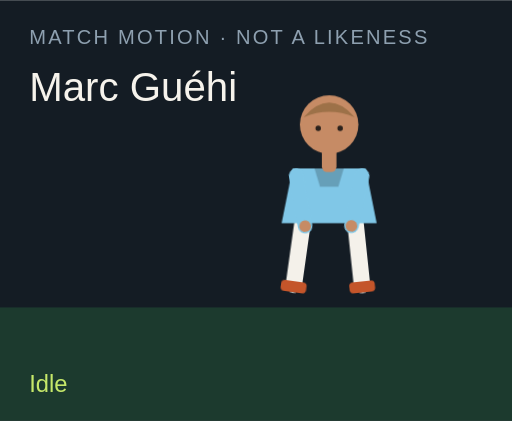
t = 0.00 s
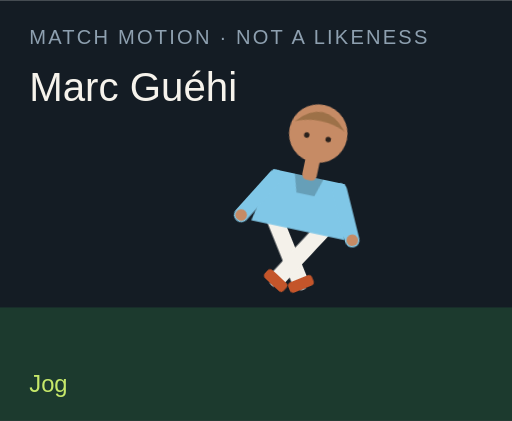
t = 1.50 s
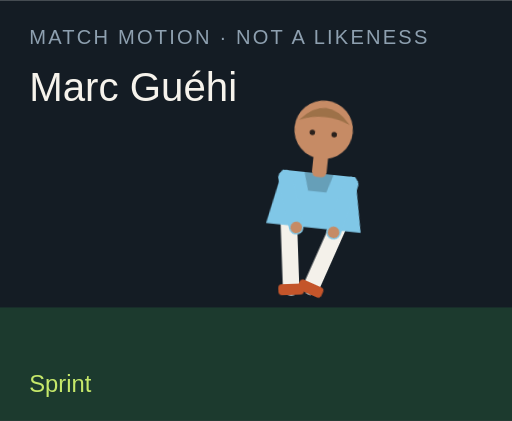
t = 3.00 s
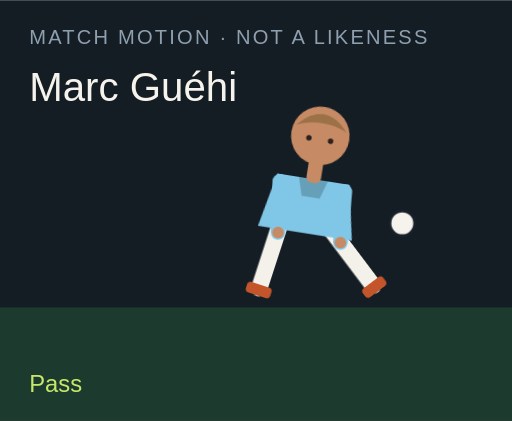
t = 4.50 s
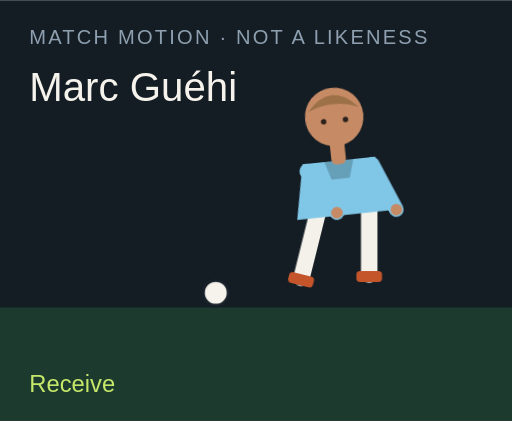
t = 6.00 s
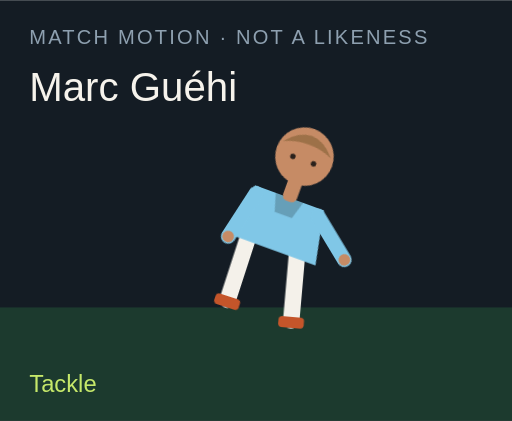
t = 7.50 s

The animated SVG that drew these frames (rendered in a browser with its animation timeline set to each time). Animation: 18 CSS @keyframes rules; one cycle of 9.00 s, repeats indefinitely.

<?xml version="1.0" encoding="UTF-8"?>
<svg xmlns="http://www.w3.org/2000/svg" viewBox="0 0 280 230" role="img">
  <style>@media (prefers-reduced-motion: reduce){animate,animateTransform{display:none}}</style>
  <rect width="280" height="230" fill="#141c24"/>
  <rect y="168" width="280" height="62" fill="#1c3a2e"/>
  <text x="16" y="24" fill="#8ea0b0" font-family="Arial,sans-serif" font-size="11" letter-spacing="1.2">MATCH MOTION · NOT A LIKENESS</text>
  <text x="16" y="55" fill="#f6f3ec" font-family="Impact,sans-serif" font-size="22">Marc Guéhi</text>
  <circle r="7" fill="#f6f3ec" stroke="#172028" stroke-width="2" id="motion-50422" cx="150" cy="160" opacity="0">
    
    
    
  </circle>
  <g transform="translate(132 40)">
    <g id="motion-50444" transform="rotate(0 48 90)">
      
      <g id="motion-50446" transform="translate(0 0)">
        
        <g transform="translate(34 78)"><g id="motion-50448" transform="rotate(8)"><path d="M0 0 V38" stroke="#f4f1ea" stroke-width="9" stroke-linecap="round"/><rect x="-7" y="36" width="14" height="6" rx="2" fill="#c4552a"/></g></g>
        <g transform="translate(62 78)"><g id="motion-50450" transform="rotate(-6)"><path d="M0 0 V38" stroke="#f4f1ea" stroke-width="9" stroke-linecap="round"/><rect x="-7" y="36" width="14" height="6" rx="2" fill="#c4552a"/></g></g>
        <path d="M28 52 h40 l6 30 H22 Z" fill="#80c7e7"/>
        <path d="M40 52 h16 l-3 10 H43 Z" fill="#000" opacity=".2"/>
        <g transform="translate(30 56)"><g id="motion-50452" transform="rotate(-10)"><path d="M0 0 V28" stroke="#80c7e7" stroke-width="8" stroke-linecap="round"/><circle cx="0" cy="28" r="3.2" fill="#c68b65"/></g></g>
        <g transform="translate(66 56)"><g id="motion-50454" transform="rotate(12)"><path d="M0 0 V28" stroke="#80c7e7" stroke-width="8" stroke-linecap="round"/><circle cx="0" cy="28" r="3.2" fill="#c68b65"/></g></g>
        <rect x="44" y="40" width="8" height="14" rx="3" fill="#c68b65"/>
        <circle cx="48" cy="28" r="16" fill="#c68b65"/>
        <path d="M34 24 Q48 8 62 24 Q48 18 34 24" fill="#9d7148"/>
        <circle cx="42" cy="30" r="1.5" fill="#2a211c"/><circle cx="54" cy="30" r="1.5" fill="#2a211c"/>
      </g>
    </g>
  </g>
  <text x="16" y="214" fill="#c6e86a" font-family="Arial,sans-serif" font-size="13" opacity="1" id="motion-50426">Idle</text><text x="16" y="214" fill="#c6e86a" font-family="Arial,sans-serif" font-size="13" opacity="0" id="motion-50428">Jog</text><text x="16" y="214" fill="#c6e86a" font-family="Arial,sans-serif" font-size="13" opacity="0" id="motion-50430">Sprint</text><text x="16" y="214" fill="#c6e86a" font-family="Arial,sans-serif" font-size="13" opacity="0" id="motion-50432">Dribble</text><text x="16" y="214" fill="#c6e86a" font-family="Arial,sans-serif" font-size="13" opacity="0" id="motion-50434">Pass</text><text x="16" y="214" fill="#c6e86a" font-family="Arial,sans-serif" font-size="13" opacity="0" id="motion-50436">Shoot</text><text x="16" y="214" fill="#c6e86a" font-family="Arial,sans-serif" font-size="13" opacity="0" id="motion-50438">Receive</text><text x="16" y="214" fill="#c6e86a" font-family="Arial,sans-serif" font-size="13" opacity="0" id="motion-50440">Tackle</text><text x="16" y="214" fill="#c6e86a" font-family="Arial,sans-serif" font-size="13" opacity="0" id="motion-50442">Point</text>
<style>@keyframes track-50423{0%{cx:150px}11.1%{cx:156px}22.2%{cx:164px}33.300000000000004%{cx:142px}44.4%{cx:190px}55.60000000000001%{cx:250px}66.7%{cx:118px}77.8%{cx:150px}88.9%{cx:150px}100%{cx:150px}}@keyframes track-50424{0%{cy:160px}11.1%{cy:158px}22.2%{cy:154px}33.300000000000004%{cy:156px}44.4%{cy:148px}55.60000000000001%{cy:96px}66.7%{cy:160px}77.8%{cy:160px}88.9%{cy:160px}100%{cy:160px}}@keyframes track-50425{0%{opacity:0}11.1%{opacity:0}22.2%{opacity:0}33.300000000000004%{opacity:1}44.4%{opacity:1}55.60000000000001%{opacity:1}66.7%{opacity:1}77.8%{opacity:0}88.9%{opacity:0}100%{opacity:0}}@keyframes track-50427{0%{opacity:1}11.1%{opacity:0}22.2%{opacity:0}33.300000000000004%{opacity:0}44.4%{opacity:0}55.60000000000001%{opacity:0}66.7%{opacity:0}77.8%{opacity:0}88.9%{opacity:0}100%{opacity:1}}@keyframes track-50429{0%{opacity:0}11.1%{opacity:1}22.2%{opacity:0}33.300000000000004%{opacity:0}44.4%{opacity:0}55.60000000000001%{opacity:0}66.7%{opacity:0}77.8%{opacity:0}88.9%{opacity:0}100%{opacity:0}}@keyframes track-50431{0%{opacity:0}11.1%{opacity:0}22.2%{opacity:1}33.300000000000004%{opacity:0}44.4%{opacity:0}55.60000000000001%{opacity:0}66.7%{opacity:0}77.8%{opacity:0}88.9%{opacity:0}100%{opacity:0}}@keyframes track-50433{0%{opacity:0}11.1%{opacity:0}22.2%{opacity:0}33.300000000000004%{opacity:1}44.4%{opacity:0}55.60000000000001%{opacity:0}66.7%{opacity:0}77.8%{opacity:0}88.9%{opacity:0}100%{opacity:0}}@keyframes track-50435{0%{opacity:0}11.1%{opacity:0}22.2%{opacity:0}33.300000000000004%{opacity:0}44.4%{opacity:1}55.60000000000001%{opacity:0}66.7%{opacity:0}77.8%{opacity:0}88.9%{opacity:0}100%{opacity:0}}@keyframes track-50437{0%{opacity:0}11.1%{opacity:0}22.2%{opacity:0}33.300000000000004%{opacity:0}44.4%{opacity:0}55.60000000000001%{opacity:1}66.7%{opacity:0}77.8%{opacity:0}88.9%{opacity:0}100%{opacity:0}}@keyframes track-50439{0%{opacity:0}11.1%{opacity:0}22.2%{opacity:0}33.300000000000004%{opacity:0}44.4%{opacity:0}55.60000000000001%{opacity:0}66.7%{opacity:1}77.8%{opacity:0}88.9%{opacity:0}100%{opacity:0}}@keyframes track-50441{0%{opacity:0}11.1%{opacity:0}22.2%{opacity:0}33.300000000000004%{opacity:0}44.4%{opacity:0}55.60000000000001%{opacity:0}66.7%{opacity:0}77.8%{opacity:1}88.9%{opacity:0}100%{opacity:0}}@keyframes track-50443{0%{opacity:0}11.1%{opacity:0}22.2%{opacity:0}33.300000000000004%{opacity:0}44.4%{opacity:0}55.60000000000001%{opacity:0}66.7%{opacity:0}77.8%{opacity:0}88.9%{opacity:1}100%{opacity:0}}@keyframes track-50445{0%{transform:rotate(0deg)}11.1%{transform:rotate(8deg)}22.2%{transform:rotate(16deg)}33.300000000000004%{transform:rotate(6deg)}44.4%{transform:rotate(4deg)}55.60000000000001%{transform:rotate(14deg)}66.7%{transform:rotate(-6deg)}77.8%{transform:rotate(34deg)}88.9%{transform:rotate(6deg)}100%{transform:rotate(0deg)}}@keyframes track-50447{0%{transform:translate(0px,0px)}11.1%{transform:translate(0px,-3px)}22.2%{transform:translate(0px,-6px)}33.300000000000004%{transform:translate(0px,-2px)}44.4%{transform:translate(0px,2px)}55.60000000000001%{transform:translate(0px,-4px)}66.7%{transform:translate(0px,1px)}77.8%{transform:translate(0px,10px)}88.9%{transform:translate(0px,-4px)}100%{transform:translate(0px,0px)}}@keyframes track-50449{0%{transform:rotate(8deg)}11.1%{transform:rotate(-26deg)}22.2%{transform:rotate(-42deg)}33.300000000000004%{transform:rotate(-8deg)}44.4%{transform:rotate(6deg)}55.60000000000001%{transform:rotate(12deg)}66.7%{transform:rotate(20deg)}77.8%{transform:rotate(-8deg)}88.9%{transform:rotate(4deg)}100%{transform:rotate(8deg)}}@keyframes track-50451{0%{transform:rotate(-6deg)}11.1%{transform:rotate(24deg)}22.2%{transform:rotate(38deg)}33.300000000000004%{transform:rotate(18deg)}44.4%{transform:rotate(-38deg)}55.60000000000001%{transform:rotate(-54deg)}66.7%{transform:rotate(6deg)}77.8%{transform:rotate(-22deg)}88.9%{transform:rotate(-8deg)}100%{transform:rotate(-6deg)}}@keyframes track-50453{0%{transform:rotate(-10deg)}11.1%{transform:rotate(24deg)}22.2%{transform:rotate(36deg)}33.300000000000004%{transform:rotate(-18deg)}44.4%{transform:rotate(10deg)}55.60000000000001%{transform:rotate(-24deg)}66.7%{transform:rotate(-30deg)}77.8%{transform:rotate(12deg)}88.9%{transform:rotate(14deg)}100%{transform:rotate(-10deg)}}@keyframes track-50455{0%{transform:rotate(12deg)}11.1%{transform:rotate(-20deg)}22.2%{transform:rotate(-32deg)}33.300000000000004%{transform:rotate(14deg)}44.4%{transform:rotate(-26deg)}55.60000000000001%{transform:rotate(18deg)}66.7%{transform:rotate(-22deg)}77.8%{transform:rotate(-6deg)}88.9%{transform:rotate(-96deg)}100%{transform:rotate(12deg)}}@media(prefers-reduced-motion:no-preference){#motion-50422{animation:track-50423 9s linear infinite both,track-50424 9s linear infinite both,track-50425 9s steps(1,end) infinite both}#motion-50426{animation:track-50427 9s steps(1,end) infinite both}#motion-50428{animation:track-50429 9s steps(1,end) infinite both}#motion-50430{animation:track-50431 9s steps(1,end) infinite both}#motion-50432{animation:track-50433 9s steps(1,end) infinite both}#motion-50434{animation:track-50435 9s steps(1,end) infinite both}#motion-50436{animation:track-50437 9s steps(1,end) infinite both}#motion-50438{animation:track-50439 9s steps(1,end) infinite both}#motion-50440{animation:track-50441 9s steps(1,end) infinite both}#motion-50442{animation:track-50443 9s steps(1,end) infinite both}#motion-50444{animation:track-50445 9s linear infinite both}#motion-50446{animation:track-50447 9s linear infinite both}#motion-50448{animation:track-50449 9s linear infinite both}#motion-50450{animation:track-50451 9s linear infinite both}#motion-50452{animation:track-50453 9s linear infinite both}#motion-50454{animation:track-50455 9s linear infinite both}}</style></svg>
